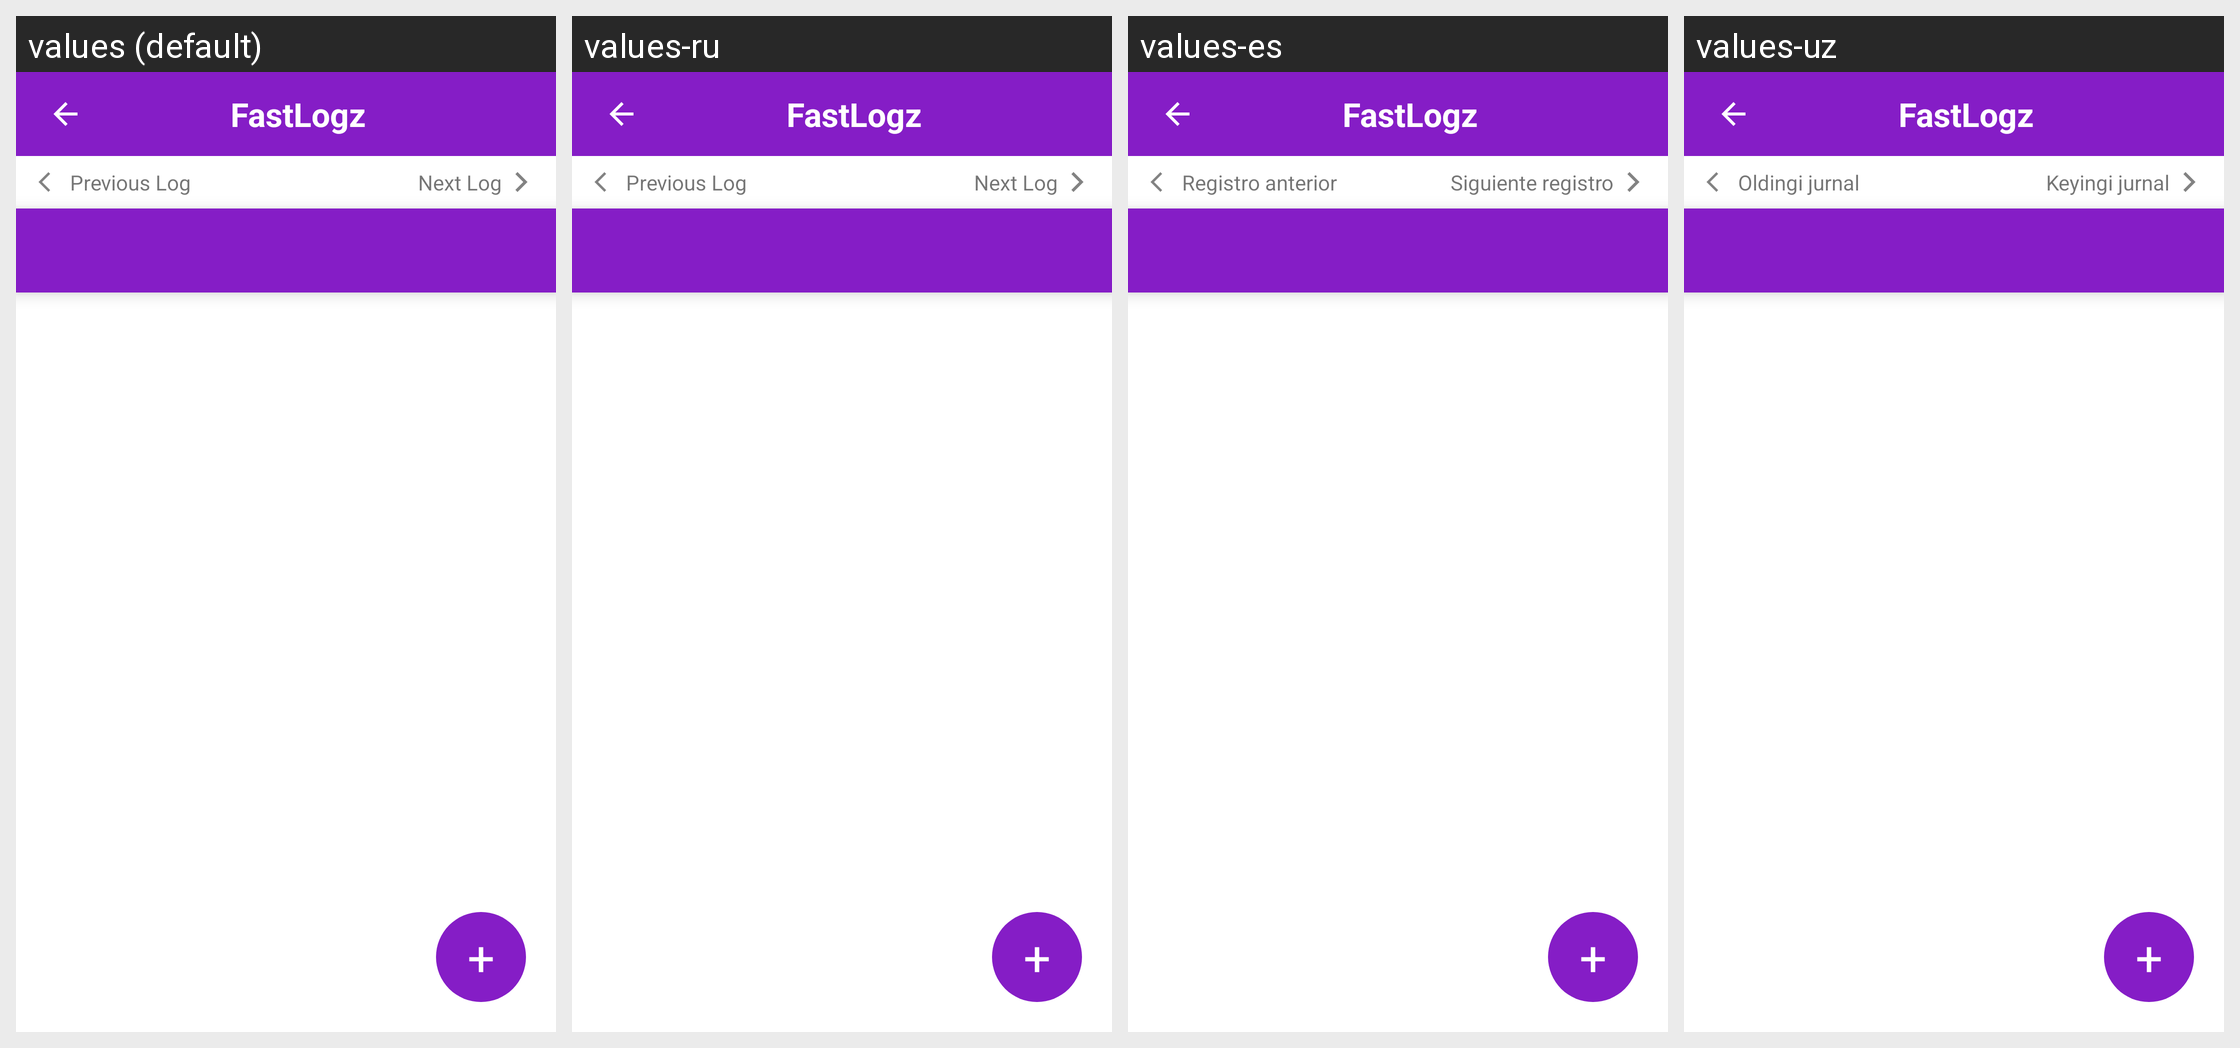

Translations of the strings shown on this Android screen, per locale in the grid:
Android screen res/layout/fragment_l_g_d_d.xml rendered under 4 locales, left to right: values (default), values-ru, values-es, values-uz. Device: Nexus 5 (rendered at 1080×1920; each locale shown at half size, 540×960, under a caption strip naming it); theme AppTheme.NoActionBar.
Other locales in the repository, not shown: values-fr.
Strings drawn on this screen, with the default value and each locale's value (text and hints the layout hard-codes, and strings that could not be matched under every locale, appear in the picture but are not listed):

app_name
  values: FastLogz
  values-ru: FastLogz
  values-es: FastLogz
  values-uz: FastLogz

previous_log
  values: Previous Log
  values-ru: Previous Log  [not translated; the default value is used]
  values-es: Registro anterior
  values-uz: Oldingi jurnal

next_log
  values: Next Log
  values-ru: Next Log  [not translated; the default value is used]
  values-es: Siguiente registro
  values-uz: Keyingi jurnal
